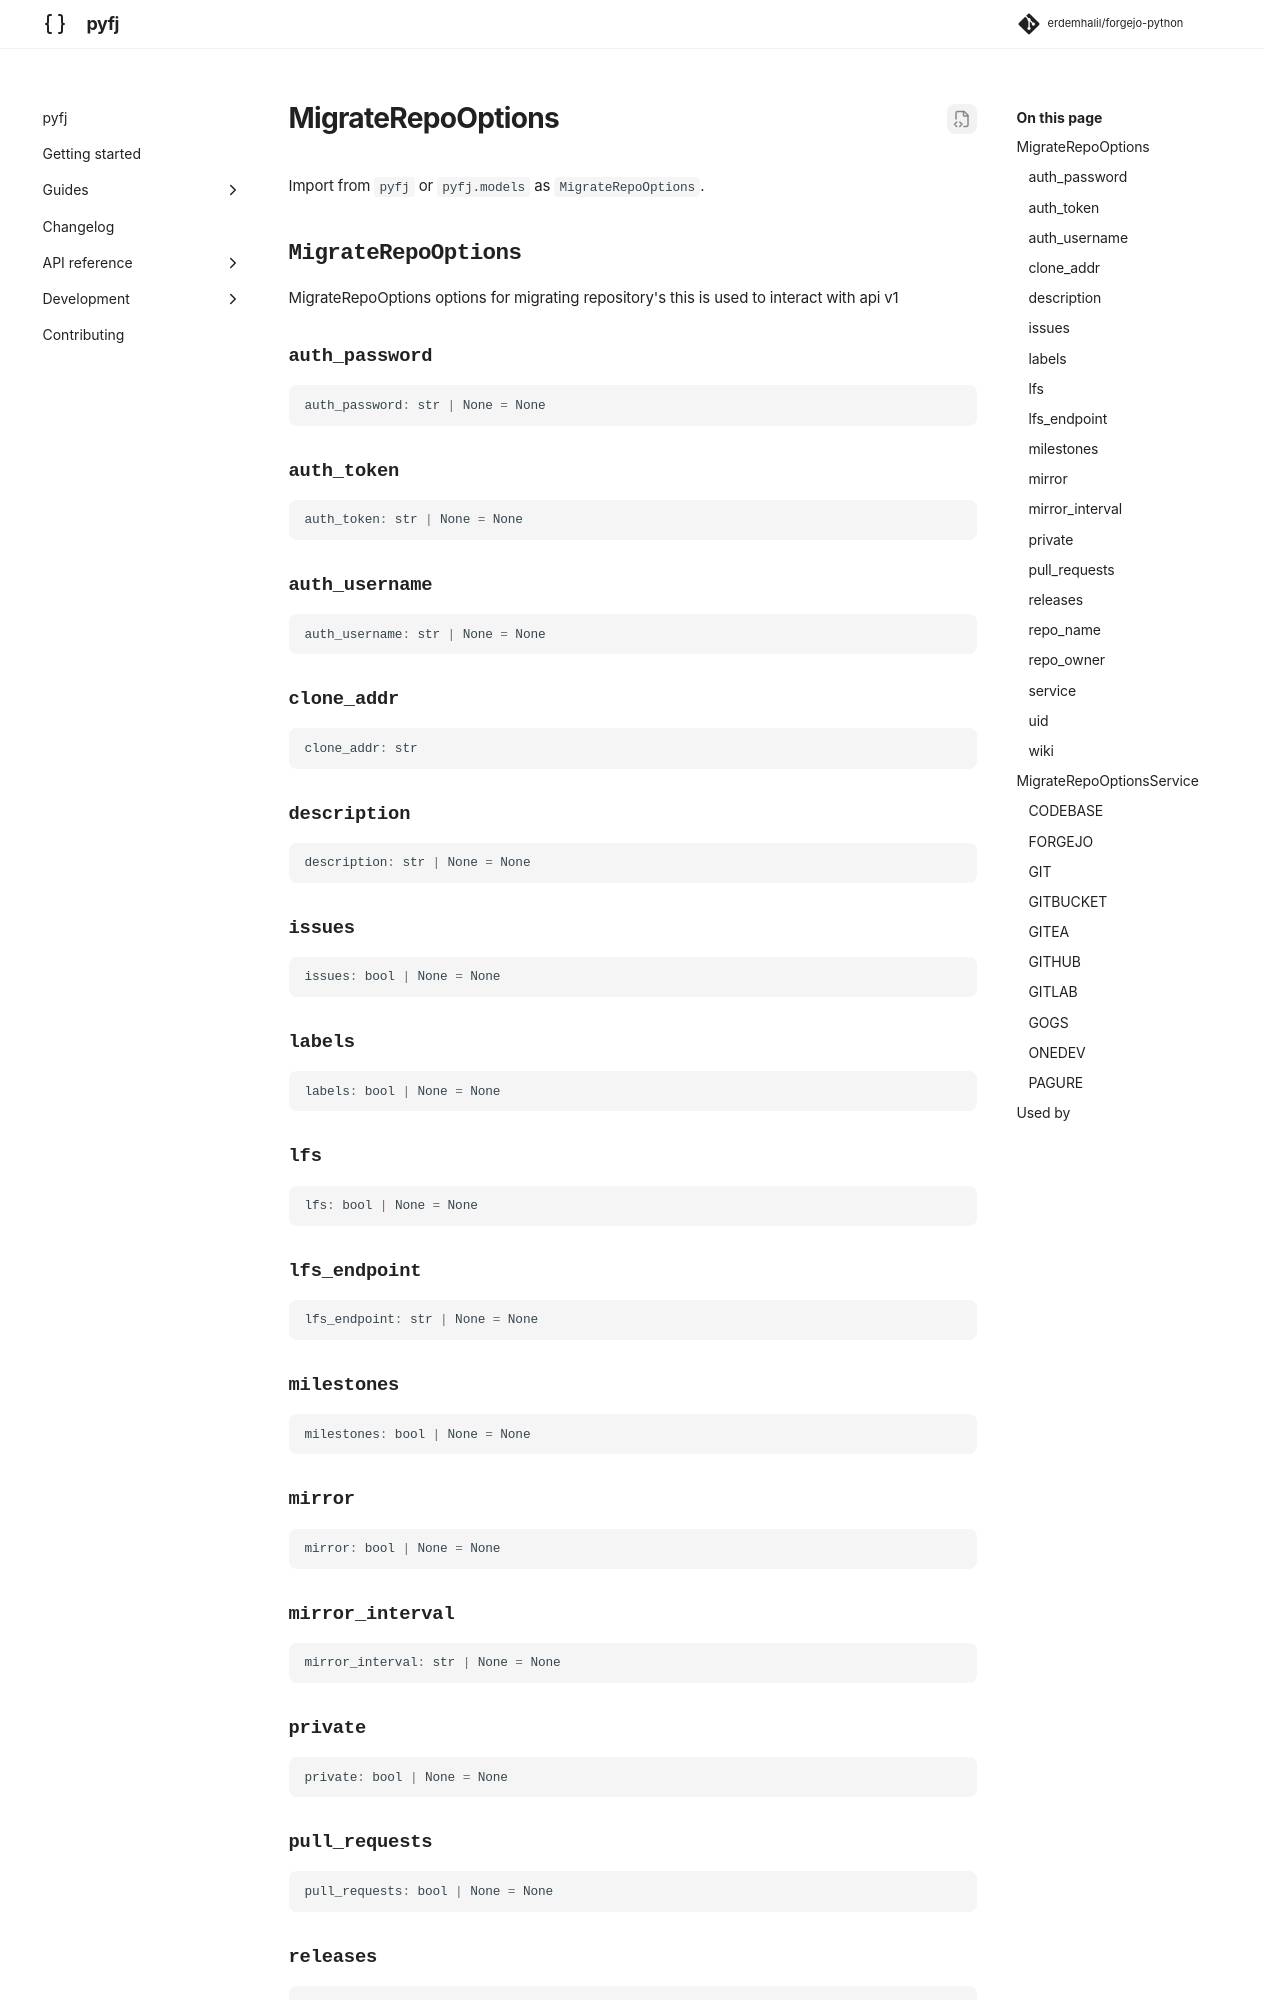

repository: erdemhalil/forgejo-python · page: 0.1/reference/models/migrate_repo_options/index.html · generator: mkdocs

---
title: "MigrateRepoOptions"
description: "MigrateRepoOptions options for migrating repository's this is used to interact with api v1"
---

# MigrateRepoOptions

Import from `pyfj` or `pyfj.models` as `MigrateRepoOptions`.
